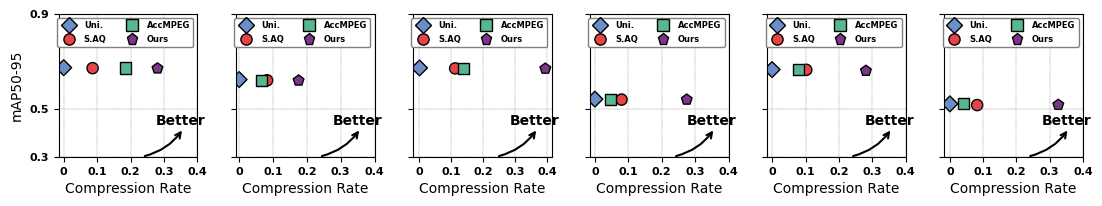

Recreate this plot in Python. (Note: this script raises an exception after producing the figure.)
import matplotlib.pyplot as plt
import seaborn as sns
import pandas as pd

# Set default font weight to bold
# plt.rcParams['font.family'] = 'Times New Roman'
plt.rcParams["font.family"] = "Arial"
plt.rcParams["font.weight"] = "bold"
# plt.rcParams["axes.labelweight"] = "bold"
# plt.rcParams["axes.titleweight"] = "bold"
plt.rcParams["xtick.labelsize"] = 6
plt.rcParams["ytick.labelsize"] = 6
# plt.rcParams["xtick.labelweight"] = "bold"
# plt.rcParams["ytick.labelweight"] = "bold"
plt.rcParams["legend.fontsize"] = 14
plt.rcParams["legend.title_fontsize"] = 10
plt.rcParams["legend.frameon"] = True

# Data from your table including Uniform QP
data = {
    "Video": ["MOT17-02", "MOT17-04", "MOT17-09", "MOT17-10", "MOT17-11", "MOT17-13"],
    "Uniform_QP_AS": [84.5, 49.5, 83.4, 47.7, 57.7, 54.9],
    "Uniform_QP_mAP50_95": [0.674, 0.624, 0.673, 0.542, 0.666, 0.522],
    "Spatial_AQ_AS": [77.2, 45.4, 74.1, 43.9, 51.8, 50.4],
    "Spatial_AQ_mAP50_95": [0.672, 0.621, 0.671, 0.540, 0.665, 0.517],
    "AccMPEG_AS": [68.9, 46.2, 72.0, 45.5, 53.2, 52.7],
    "AccMPEG_mAP50_95": [0.673, 0.621, 0.671, 0.541, 0.665, 0.524],
    "Adaptive_QP_AS": [60.8, 40.8, 50.6, 34.6, 41.5, 37.0],
    "Adaptive_QP_mAP50_95": [0.671, 0.620, 0.670, 0.540, 0.661, 0.518],
}

# Calculate the compression rates relative to Uniform QP 30
compression_rates = {
    "Uniform_QP": [1.0] * len(data["Video"]),  # Baseline, so compression rate is 1
    "Spatial_AQ": [x / y for x, y in zip(data["Spatial_AQ_AS"], data["Uniform_QP_AS"])],
    "AccMPEG": [x / y for x, y in zip(data["AccMPEG_AS"], data["Uniform_QP_AS"])],
    "Adaptive_QP": [
        x / y for x, y in zip(data["Adaptive_QP_AS"], data["Uniform_QP_AS"])
    ],
}

compression_rates = {
    method: [1 - val for val in values] for method, values in compression_rates.items()
}

# Create a DataFrame for easier plotting with Seaborn
df = pd.DataFrame(
    {
        "Video": data["Video"] * 4,
        "Compression_Rate": compression_rates["Uniform_QP"]
        + compression_rates["Spatial_AQ"]
        + compression_rates["AccMPEG"]
        + compression_rates["Adaptive_QP"],
        "mAP50_95": data["Uniform_QP_mAP50_95"]
        + data["Spatial_AQ_mAP50_95"]
        + data["AccMPEG_mAP50_95"]
        + data["Adaptive_QP_mAP50_95"],
        "Method": ["Uniform QP"] * 6
        + ["Spatial AQ Auto"] * 6
        + ["AccMPEG"] * 6
        + ["Adaptive QP"] * 6,
    }
)

# Set up the matplotlib figure for ACM two-column format with desired size
fig, axs = plt.subplots(1, len(data["Video"]), figsize=(11, 2), sharey=True)

# Define markers for each method
markers = {
    "Uniform QP": "D",
    "Spatial AQ Auto": "o",
    "AccMPEG": "s",
    "Adaptive QP": "p",
}
# colors = {
#     "Uniform QP": "deepskyblue",
#     "Spatial AQ Auto": "green",
#     "AccMPEG": "orange",
#     "Adaptive QP": "red",
# }
colors = {
    "Uniform QP": "#6A8EC9",  # Purple
    "Spatial AQ Auto": "#E84446",  # Pink
    "AccMPEG": "#59B78F",  # Green
    "Adaptive QP": "#7A378A",  # Blue
}
new_category_names = {
    "Uniform QP": "Uni.",
    "Spatial AQ Auto": "S.AQ",
    "AccMPEG": "AccMPEG",
    "Adaptive QP": "Ours",
}

# Plot each video in a separate subplot
for i, video in enumerate(data["Video"]):
    sns.scatterplot(
        x="Compression_Rate",
        y="mAP50_95",
        hue="Method",
        style="Method",
        markers=markers,
        palette=colors,
        data=df[df["Video"] == video],
        ax=axs[i],
        s=65,
        edgecolor="black",  # Set edge color to black
        linewidth=1,  # Set edge width
    )
    # axs[i].set_title(f"{video}", fontsize=8)
    axs[i].set_xlabel("Compression Rate", fontsize=10)
    axs[i].set_ylabel("mAP50-95", fontsize=10) if i == 0 else axs[i].set_ylabel("")
    axs[i].tick_params(axis="x", labelsize=8)

    axs[i].tick_params(axis="y", labelsize=8)
    axs[i].set_xticks([0, 0.1, 0.2, 0.3, 0.4])
    axs[i].set_xticklabels(["0", "0.1", "0.2", "0.3", "0.4"])

    # Set specific y-axis ticks
    axs[i].set_yticks([0.3, 0.5, 0.9])
    axs[i].set_yticklabels(["0.3", "0.5", "0.9"])
    axs[i].grid(True, color="grey", linestyle="--", linewidth=0.3)
    axs[i].legend(fontsize=14, prop={"weight": "bold"})
    # Add the 'Better' annotation with an arrow
    axs[i].annotate(
        "",  # Remove text from here
        xy=(0.9, 0.2),  # End point of the arrow (upper right)
        xytext=(0.6, 0),  # Start point of the arrow (lower left)
        xycoords="axes fraction",
        textcoords="axes fraction",
        arrowprops=dict(
            facecolor="black",
            edgecolor="black",
            arrowstyle="->",
            linewidth=1.5,
            connectionstyle="arc3,rad=0.2",
        ),
    )

    # Add text near arrowhead
    axs[i].text(
        0.7,
        0.2,  # Adjust these coordinates to position the text near the arrowhead
        "Better",
        fontsize=10,
        fontweight="bold",
        ha="left",
        va="bottom",
        transform=axs[i].transAxes,
    )

    # Make the legend smaller
    # axs[i].legend(fontsize=5, title_fontsize=6)
    # Adjust the legend to have two columns and two rows
    handles, labels = axs[i].get_legend_handles_labels()
    labels = [new_category_names[label] for label in labels]  # Update labels
    axs[i].legend(
        handles=handles,
        labels=labels,
        fontsize=6,
        # title_fontsize=6,
        # loc="upper center",
        # bbox_to_anchor=(0.5, 1.35),
        ncol=2,
        frameon=True,
        framealpha=1,
        edgecolor="grey",
        facecolor="white",
    )


# Adjust the legend for the whole figure if needed
handles, labels = axs[-1].get_legend_handles_labels()
# fig.legend(handles, labels, loc="upper center", ncol=4, fontsize=6, frameon=False)

# Adjust layout to fit ACM two-column format
plt.tight_layout(pad=0.5, w_pad=0.5, h_pad=0.5)
# plt.subplots_adjust(top=0.8)  # Make space for the suptitle

# # Show the plot
# plt.suptitle(
#     "Compression Rate vs mAP50-95 for Different Video Clips", y=1.0, fontsize=8
# )

plt.savefig("graph/result1.pdf", dpi=1200)
